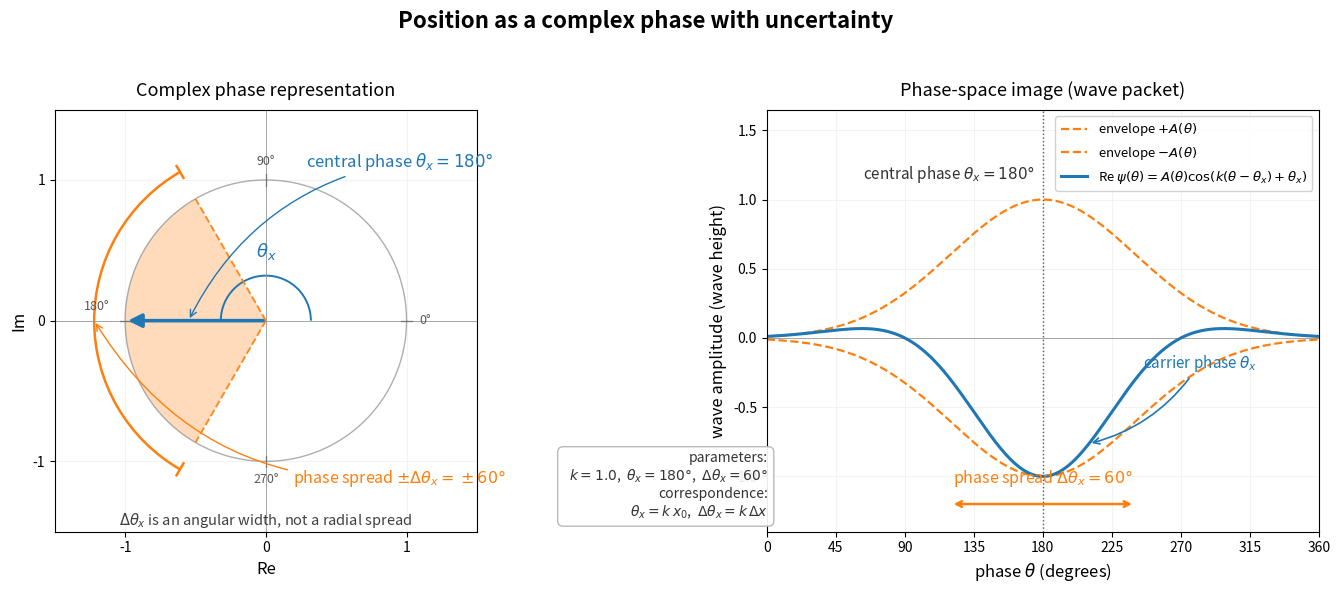

Write the Python code that produced this figure.
"""
Position as a complex phase with uncertainty.

Left panel:  complex phase representation
  - unit circle
  - central phase arrow at angle θ_x
  - sector (fan) of half-width Δθ_x  (an angular spread, NOT a radial one)
  - boundary lines at θ_x ± Δθ_x

Right panel: phase-space image of the wave packet
  - horizontal axis: phase θ in degrees (0° … 360°)
  - vertical axis : wave amplitude (wave height)
  - Re ψ(θ) = A(θ) cos(k (θ − θ_x) + θ_x)
  - A(θ)    = exp(−(θ − θ_x)² / (2 Δθ_x²))
  - solid Re ψ, dashed envelope ±A(θ)
  - θ_x marker and Δθ_x spread arrow

Convention used in this figure:
  • the central phase corresponds to θ_x = 180°
  • the phase spread (half-width) is Δθ_x = 60°
  • the carrier wavenumber is k = 1.0  (so phase θ = k · position)

Output: phase_position_wavepacket.png (300 dpi, 14 × 6 inch)
"""

import numpy as np
import matplotlib.pyplot as plt
from matplotlib.patches import Wedge, FancyArrowPatch, Arc

# ---------------------------------------------------------------------------
# parameters (modify here)
# ---------------------------------------------------------------------------
theta_x_deg        = 180.0   # central phase                         [deg]
delta_theta_x_deg  = 60.0    # phase spread (HALF-WIDTH)             [deg]
k                  = 1.0     # carrier wavenumber  (θ = k · x)       [-]
theta_min_deg      = 0.0     # plot range, left edge                  [deg]
theta_max_deg      = 360.0   # plot range, right edge                 [deg]
out_path           = "phase_position_wavepacket.png"

# derived
theta_x       = np.deg2rad(theta_x_deg)
delta_theta_x = np.deg2rad(delta_theta_x_deg)

# ---------------------------------------------------------------------------
# figure layout
# ---------------------------------------------------------------------------
fig, (ax_l, ax_r) = plt.subplots(1, 2, figsize=(14, 6), facecolor="white")
fig.suptitle("Position as a complex phase with uncertainty",
             fontsize=16, fontweight="bold", y=0.98)

# ===========================================================================
# LEFT PANEL: complex phase representation
# ===========================================================================
ax_l.set_aspect("equal")
ax_l.set_xlim(-1.5, 1.5)
ax_l.set_ylim(-1.5, 1.5)
ax_l.set_xlabel("Re", fontsize=12)
ax_l.set_ylabel("Im", fontsize=12)
ax_l.set_title("Complex phase representation", fontsize=13, pad=10)

# axes through origin
ax_l.axhline(0, color="0.6", lw=0.6)
ax_l.axvline(0, color="0.6", lw=0.6)

# unit circle
phi = np.linspace(0, 2 * np.pi, 400)
ax_l.plot(np.cos(phi), np.sin(phi),
          color="0.55", lw=1.0, alpha=0.7)

# angle reference ticks on unit circle (every 90°)
for a_deg in (0, 90, 180, 270):
    a = np.deg2rad(a_deg)
    ax_l.plot([0.96 * np.cos(a), 1.04 * np.cos(a)],
              [0.96 * np.sin(a), 1.04 * np.sin(a)],
              color="0.45", lw=0.9)
    # push 180° label slightly off the horizontal so it doesn't collide
    # with the central-phase arrow tip
    if a_deg == 180:
        ax_l.text(1.20 * np.cos(a), 0.10,
                  f"{a_deg}°", fontsize=9, color="0.35",
                  ha="center", va="center")
    else:
        ax_l.text(1.13 * np.cos(a), 1.13 * np.sin(a),
                  f"{a_deg}°", fontsize=9, color="0.35",
                  ha="center", va="center")

# semi-transparent sector for ±Δθ_x
sector = Wedge(center=(0, 0), r=1.0,
               theta1=theta_x_deg - delta_theta_x_deg,
               theta2=theta_x_deg + delta_theta_x_deg,
               facecolor="tab:orange", edgecolor="none",
               alpha=0.28, zorder=1)
ax_l.add_patch(sector)

# two boundary lines θ_x ± Δθ_x
for sign in (-1, +1):
    a = theta_x + sign * delta_theta_x
    ax_l.plot([0, np.cos(a)], [0, np.sin(a)],
              color="tab:orange", lw=1.4, linestyle="--",
              alpha=0.9, zorder=2)

# central phase arrow (bold)
arrow_tip = (np.cos(theta_x), np.sin(theta_x))
arrow = FancyArrowPatch((0, 0), arrow_tip,
                        arrowstyle="-|>", mutation_scale=20,
                        lw=2.6, color="tab:blue", zorder=4)
ax_l.add_patch(arrow)

# label for the central phase arrow — placed in the upper-right area
# with a leader line pointing to the middle of the arrow shaft
shaft_mid = (0.55 * np.cos(theta_x), 0.55 * np.sin(theta_x))
ax_l.annotate(r"central phase $\theta_x = 180°$",
              xy=shaft_mid, xytext=(0.95, 1.05),
              fontsize=12, color="tab:blue",
              ha="center", va="bottom",
              arrowprops=dict(arrowstyle="->", color="tab:blue",
                              lw=1.0, connectionstyle="arc3,rad=0.25"))

# arc for θ_x (from positive Re axis around to the central direction)
arc_r = 0.32
theta_arc = Arc((0, 0), 2 * arc_r, 2 * arc_r,
                angle=0, theta1=0, theta2=theta_x_deg,
                color="tab:blue", lw=1.4)
ax_l.add_patch(theta_arc)
# place θ_x label near the top of that arc (where it crosses the +Im axis)
ax_l.text(0.0, arc_r + 0.10,
          r"$\theta_x$", color="tab:blue", fontsize=13,
          ha="center", va="bottom")

# outer arc showing that Δθ_x is an angular width (not a radial spread)
arc2_r = 1.22
ang_arc = Arc((0, 0), 2 * arc2_r, 2 * arc2_r, angle=0,
              theta1=theta_x_deg - delta_theta_x_deg,
              theta2=theta_x_deg + delta_theta_x_deg,
              color="tab:orange", lw=1.8)
ax_l.add_patch(ang_arc)

# tick marks at the two ends of the angular-width arc
for sign in (-1, +1):
    a = theta_x + sign * delta_theta_x
    ax_l.plot([arc2_r * np.cos(a) * 0.96, arc2_r * np.cos(a) * 1.04],
              [arc2_r * np.sin(a) * 0.96, arc2_r * np.sin(a) * 1.04],
              color="tab:orange", lw=1.8)

# label for the angular spread — annotation pointing to the outer arc midpoint
mid_outer = theta_x
arc_mid_pt = (arc2_r * np.cos(mid_outer), arc2_r * np.sin(mid_outer))
ax_l.annotate(r"phase spread $\pm\Delta\theta_x = \pm 60°$",
              xy=arc_mid_pt, xytext=(0.95, -1.05),
              fontsize=11.5, color="tab:orange",
              ha="center", va="top",
              arrowprops=dict(arrowstyle="->", color="tab:orange",
                              lw=1.0, connectionstyle="arc3,rad=-0.3"))

# tick labels and tidy
ax_l.set_xticks([-1, 0, 1])
ax_l.set_yticks([-1, 0, 1])
ax_l.grid(alpha=0.15)

# clarifying note
ax_l.text(0.0, -1.42,
          r"$\Delta\theta_x$ is an angular width, not a radial spread",
          fontsize=10.5, ha="center", va="center",
          style="italic", color="0.25")

# ===========================================================================
# RIGHT PANEL: phase-space image of the wave packet
# ===========================================================================
theta_deg = np.linspace(theta_min_deg, theta_max_deg, 1800)
theta_rad = np.deg2rad(theta_deg)

envelope = np.exp(-(theta_rad - theta_x) ** 2 / (2 * delta_theta_x ** 2))
psi_re   = envelope * np.cos(k * (theta_rad - theta_x) + theta_x)

ax_r.set_title("Phase-space image (wave packet)", fontsize=13, pad=10)
ax_r.set_xlabel(r"phase $\theta$ (degrees)", fontsize=12)
ax_r.set_ylabel("wave amplitude (wave height)", fontsize=12)
ax_r.set_xlim(theta_min_deg, theta_max_deg)
ax_r.set_ylim(-1.40, 1.65)
ax_r.axhline(0, color="0.6", lw=0.6)

# x ticks every 45°
ax_r.set_xticks(np.arange(0, 361, 45))

# envelope (dashed)
ax_r.plot(theta_deg,  envelope,
          color="tab:orange", lw=1.6, linestyle="--",
          label=r"envelope $+A(\theta)$")
ax_r.plot(theta_deg, -envelope,
          color="tab:orange", lw=1.6, linestyle="--",
          label=r"envelope $-A(\theta)$")

# Re ψ (solid)
ax_r.plot(theta_deg, psi_re, color="tab:blue", lw=2.2,
          label=r"Re $\psi(\theta)=A(\theta)\cos(k(\theta-\theta_x)+\theta_x)$")

# centre line at θ_x = 180°
ax_r.axvline(theta_x_deg, color="0.35", lw=1.0, linestyle=":")
ax_r.text(theta_x_deg - 5, 1.18,
          r"central phase $\theta_x = 180°$",
          color="0.20", fontsize=11, ha="right", va="center")

# spread arrow Δθ_x at a clear y-level
y_arrow = -1.20
ax_r.annotate("", xy=(theta_x_deg + delta_theta_x_deg, y_arrow),
              xytext=(theta_x_deg - delta_theta_x_deg, y_arrow),
              arrowprops=dict(arrowstyle="<->",
                              color="tab:orange", lw=1.8))
ax_r.text(theta_x_deg, y_arrow + 0.11,
          r"phase spread $\Delta\theta_x = 60°$",
          color="tab:orange", fontsize=11.5,
          ha="center", va="bottom")

# carrier-phase callout near a visible point of the wave
cx_deg = theta_x_deg + 30          # 30° to the right of centre
cx_rad = np.deg2rad(cx_deg)
cy = (np.exp(-(cx_rad - theta_x) ** 2 / (2 * delta_theta_x ** 2))
      * np.cos(k * (cx_rad - theta_x) + theta_x))
ax_r.annotate(r"carrier phase $\theta_x$",
              xy=(cx_deg, cy),
              xytext=(cx_deg + 35, cy + 0.55),
              fontsize=11, color="tab:blue",
              arrowprops=dict(arrowstyle="->", color="tab:blue",
                              lw=1.2,
                              connectionstyle="arc3,rad=-0.2"))

# parameter / correspondence box (lower-right corner of right panel)
param_text = ("parameters:\n"
              r"  $k = 1.0$,  $\theta_x = 180°$,  $\Delta\theta_x = 60°$"
              "\n"
              "correspondence:\n"
              r"  $\theta_x = k\,x_0$,  $\Delta\theta_x = k\,\Delta x$")
ax_r.text(0.985, -1.32, param_text,
          transform=ax_r.transData,
          fontsize=10, ha="right", va="bottom",
          color="0.20",
          bbox=dict(boxstyle="round,pad=0.4",
                    fc="white", ec="0.7", alpha=0.92))

ax_r.grid(alpha=0.15)
ax_r.legend(loc="upper right", fontsize=9.5, framealpha=0.9)

# ---------------------------------------------------------------------------
# save
# ---------------------------------------------------------------------------
fig.tight_layout(rect=[0, 0, 1, 0.95])
fig.savefig(out_path, dpi=300, facecolor="white", bbox_inches="tight")
print(f"saved: {out_path}")
